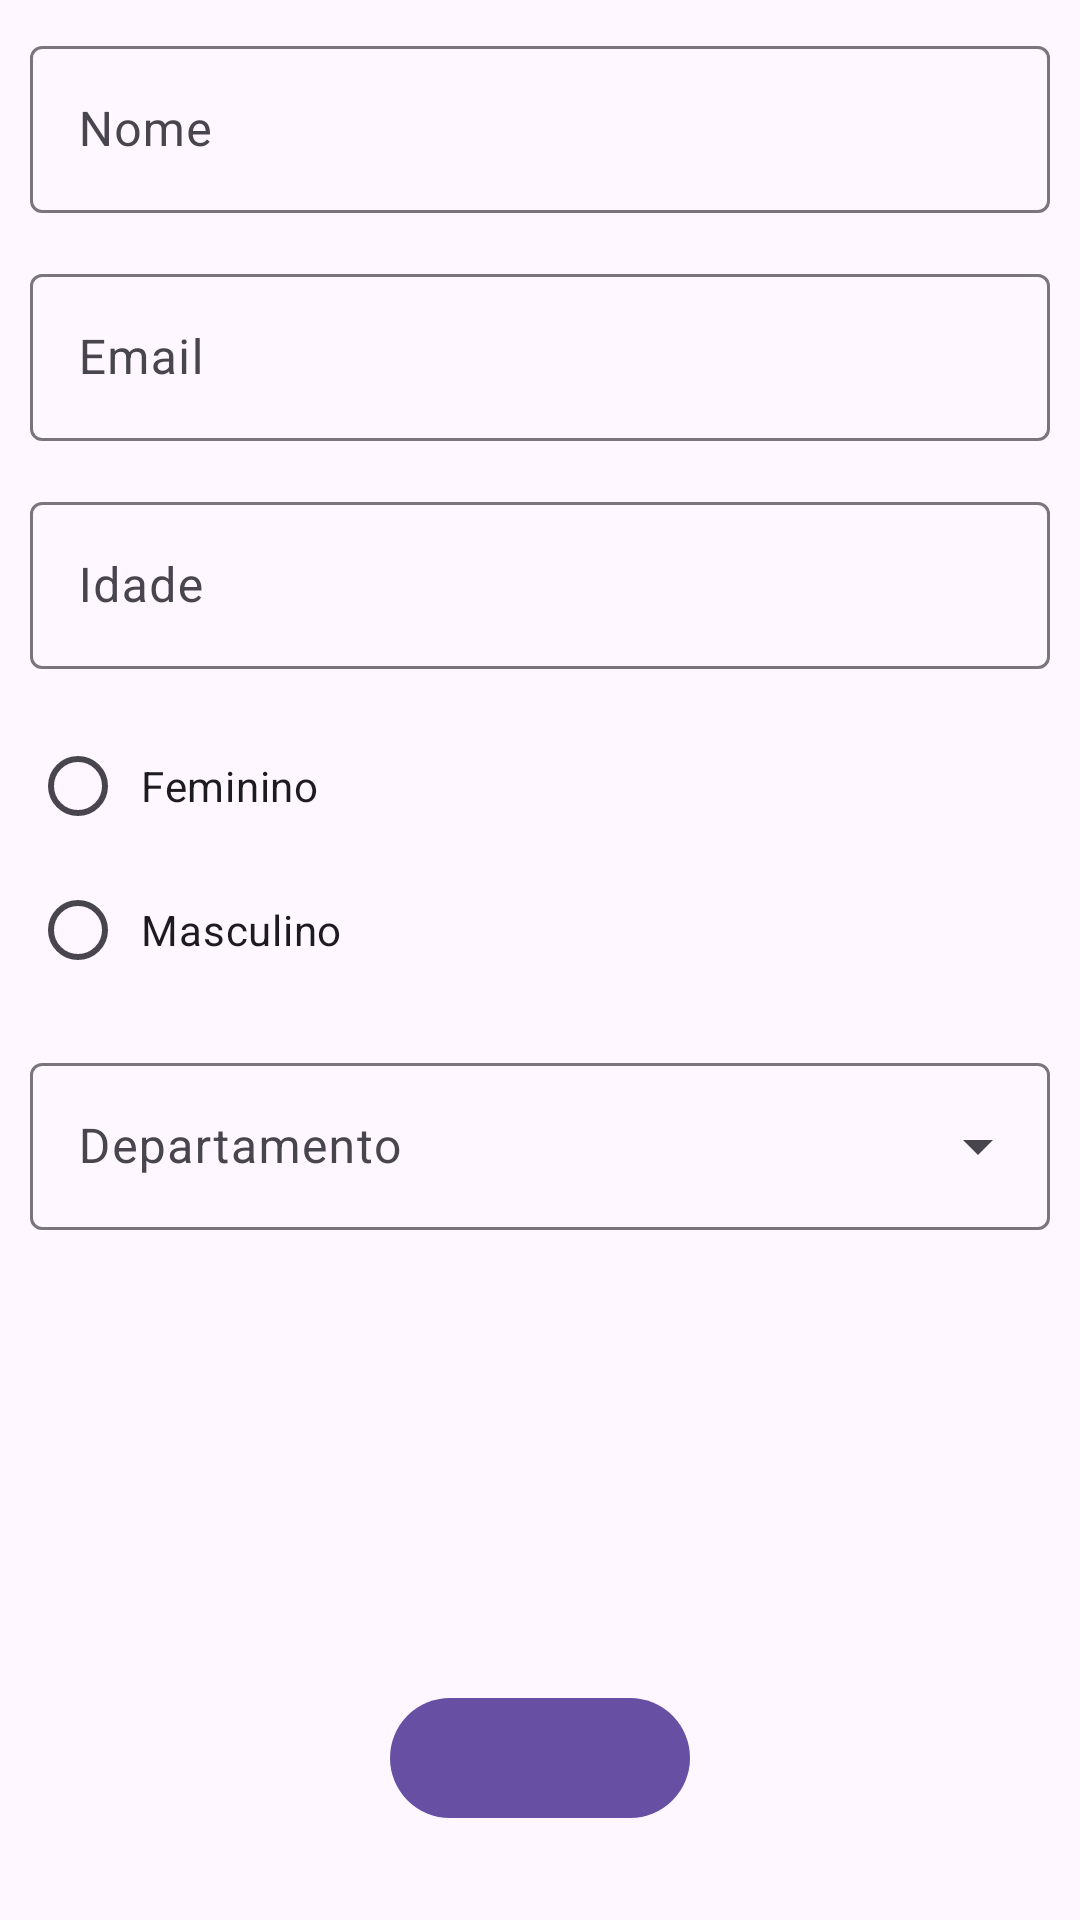

Here is an Android app screen rendered from its layout file. Give the layout XML and the strings, colors and styles it references.
<!-- AndroidManifest.xml: application theme Theme.JetpackMVVMSample -->
<!-- res/layout/fragment_employee.xml -->
<?xml version="1.0" encoding="utf-8"?>
<layout>

    <data>

        <variable
            name="employee"
            type="com.example.jetpack_mvvm_sample.model.Employee" />

    </data>

<androidx.core.widget.NestedScrollView xmlns:android="http://schemas.android.com/apk/res/android"
    xmlns:app="http://schemas.android.com/apk/res-auto"
    xmlns:tools="http://schemas.android.com/tools"
    android:layout_width="match_parent"
    android:layout_height="match_parent"
    android:fillViewport="true"
    android:scrollbars="vertical"
    tools:context=".fragment.EmployeeFragment">

    <androidx.constraintlayout.widget.ConstraintLayout
        android:layout_width="match_parent"
        android:layout_height="match_parent"
        android:padding="10dp">

        <com.google.android.material.textfield.TextInputLayout
            android:id="@+id/txtIL_name"
            android:layout_width="match_parent"
            android:layout_height="wrap_content"
            android:hint="Nome"
            app:layout_constraintTop_toTopOf="parent">

            <com.google.android.material.textfield.TextInputEditText
                android:id="@+id/edt_name"
                android:layout_width="match_parent"
                android:layout_height="wrap_content" />

        </com.google.android.material.textfield.TextInputLayout>

        <com.google.android.material.textfield.TextInputLayout
            android:id="@+id/txtIL_email"
            android:layout_width="match_parent"
            android:layout_height="wrap_content"
            android:layout_marginVertical="15dp"
            android:hint="Email"
            app:layout_constraintTop_toBottomOf="@+id/txtIL_name">

            <com.google.android.material.textfield.TextInputEditText
                android:id="@+id/edt_email"
                android:layout_width="match_parent"
                android:layout_height="wrap_content"
                android:inputType="textEmailAddress" />

        </com.google.android.material.textfield.TextInputLayout>

        <com.google.android.material.textfield.TextInputLayout
            android:id="@+id/txtIL_age"
            android:layout_width="match_parent"
            android:layout_height="wrap_content"
            android:layout_marginTop="15dp"
            android:hint="Idade"
            app:layout_constraintTop_toBottomOf="@+id/txtIL_email">

            <com.google.android.material.textfield.TextInputEditText
                android:id="@+id/edt_age"
                android:layout_width="match_parent"
                android:layout_height="wrap_content"
                android:inputType="number" />

        </com.google.android.material.textfield.TextInputLayout>

        <RadioGroup
            android:id="@+id/radiogroup_gender"
            android:layout_width="match_parent"
            android:layout_height="wrap_content"
            android:layout_marginTop="15dp"
            app:layout_constraintTop_toBottomOf="@+id/txtIL_age">

            <RadioButton
                android:id="@+id/radiobutton_1"
                android:layout_width="match_parent"
                android:layout_height="wrap_content"
                android:paddingHorizontal="5dp"
                android:text="Feminino" />

            <RadioButton
                android:id="@+id/radiobutton_2"
                android:layout_width="match_parent"
                android:layout_height="wrap_content"
                android:paddingHorizontal="5dp"
                android:text="Masculino" />

        </RadioGroup>

        <com.google.android.material.textfield.TextInputLayout
            android:id="@+id/txtIL_department"
            style="@style/Widget.Material3.TextInputLayout.OutlinedBox.ExposedDropdownMenu"
            android:layout_width="match_parent"
            android:layout_height="wrap_content"
            android:layout_marginTop="15dp"
            android:hint="Departamento"
            app:layout_constraintTop_toBottomOf="@+id/radiogroup_gender">

            <AutoCompleteTextView
                android:id="@+id/edt_department"
                android:layout_width="match_parent"
                android:layout_height="wrap_content"
                android:inputType="none" />

        </com.google.android.material.textfield.TextInputLayout>

        <com.google.android.material.button.MaterialButton
            android:id="@+id/button_save"
            android:layout_width="wrap_content"
            android:layout_height="wrap_content"
            android:layout_marginBottom="20dp"
            android:paddingHorizontal="50dp"
            app:layout_constraintBottom_toBottomOf="parent"
            app:layout_constraintEnd_toEndOf="parent"
            app:layout_constraintStart_toStartOf="parent" />

    </androidx.constraintlayout.widget.ConstraintLayout>

</androidx.core.widget.NestedScrollView>

</layout>
<!-- resources referenced by this layout -->
<resources>
  <style name="Theme.JetpackMVVMSample" parent="Base.Theme.JetpackMVVMSample" />
  <style name="Base.Theme.JetpackMVVMSample" parent="Theme.Material3.DayNight.NoActionBar">
          
          
      </style>
</resources>
